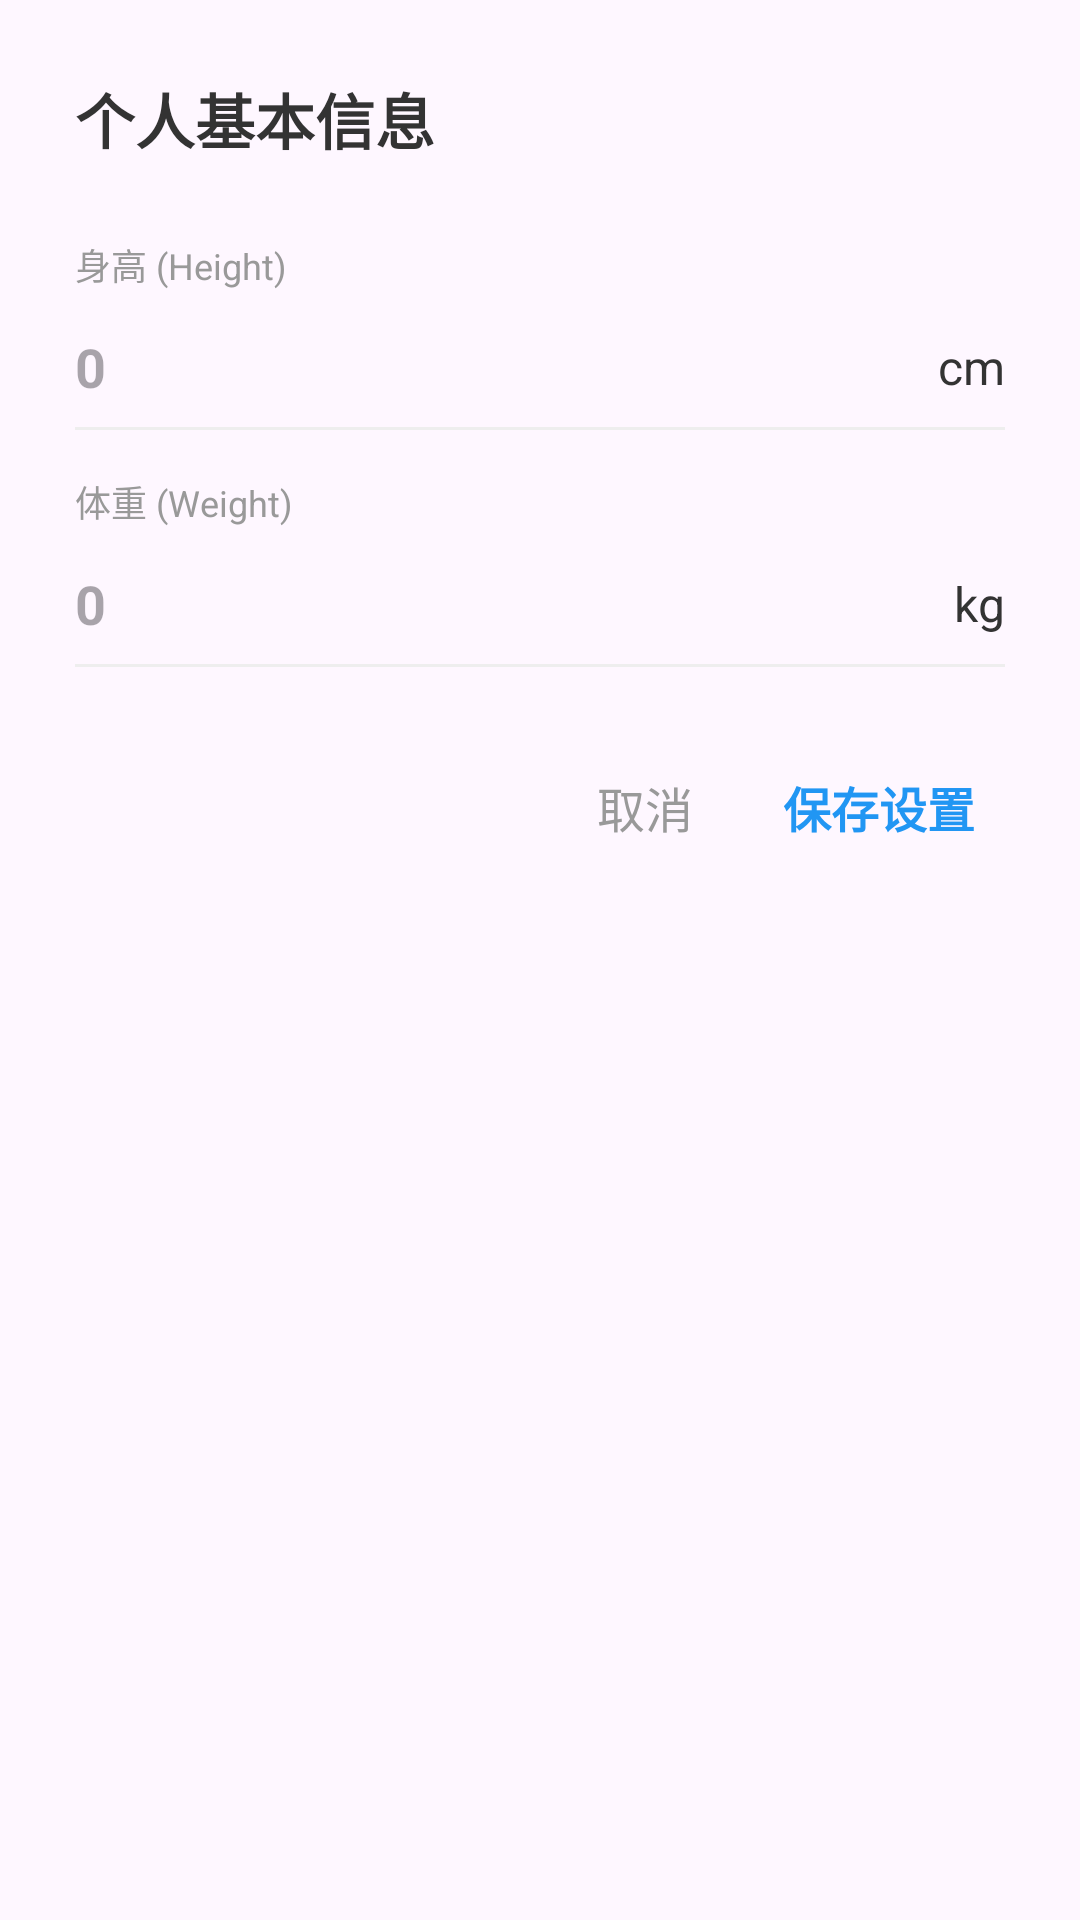

The Android layout XML behind this screen, and the referenced resources:
<!-- AndroidManifest.xml: application theme Theme.Zxcmb -->
<!-- res/layout/dialog_personal_info.xml -->
<?xml version="1.0" encoding="utf-8"?>
<LinearLayout xmlns:android="http://schemas.android.com/apk/res/android"
    android:layout_width="match_parent"
    android:layout_height="wrap_content"
    android:orientation="vertical"
    android:paddingTop="25dp"
    android:paddingHorizontal="25dp"
    android:paddingBottom="15dp"
    android:background="@drawable/bg_dialog_card">

    
    <TextView
        android:layout_width="wrap_content"
        android:layout_height="wrap_content"
        android:text="个人基本信息"
        android:textColor="#333333"
        android:textSize="20sp"
        android:textStyle="bold"
        android:layout_marginBottom="25dp"/>

    
    <LinearLayout
        android:layout_width="match_parent"
        android:layout_height="wrap_content"
        android:orientation="vertical">

        <TextView
            android:layout_width="wrap_content"
            android:layout_height="wrap_content"
            android:text="身高 (Height)"
            android:textColor="#999999"
            android:textSize="12sp"/>

        <LinearLayout
            android:layout_width="match_parent"
            android:layout_height="wrap_content"
            android:orientation="horizontal"
            android:gravity="center_vertical"
            android:layout_marginTop="5dp">

            
            <EditText
                android:id="@+id/et_dialog_height"
                android:layout_width="0dp"
                android:layout_height="wrap_content"
                android:layout_weight="1"
                android:background="@null"
                android:hint="0"
                android:inputType="numberDecimal"
                android:textColor="#333333"
                android:textSize="18sp"
                android:textStyle="bold"
                android:paddingVertical="8dp"/>

            
            <TextView
                android:layout_width="wrap_content"
                android:layout_height="wrap_content"
                android:text="cm"
                android:textColor="#333333"
                android:textSize="16sp" />
        </LinearLayout>

        
        <View
            android:layout_width="match_parent"
            android:layout_height="1dp"
            android:background="#EEEEEE"
            android:layout_marginBottom="15dp"/>
    </LinearLayout>

    
    <LinearLayout
        android:layout_width="match_parent"
        android:layout_height="wrap_content"
        android:orientation="vertical">

        <TextView
            android:layout_width="wrap_content"
            android:layout_height="wrap_content"
            android:text="体重 (Weight)"
            android:textColor="#999999"
            android:textSize="12sp"/>

        <LinearLayout
            android:layout_width="match_parent"
            android:layout_height="wrap_content"
            android:orientation="horizontal"
            android:gravity="center_vertical"
            android:layout_marginTop="5dp">

            
            <EditText
                android:id="@+id/et_dialog_weight"
                android:layout_width="0dp"
                android:layout_height="wrap_content"
                android:layout_weight="1"
                android:background="@null"
                android:hint="0"
                android:inputType="numberDecimal"
                android:textColor="#333333"
                android:textSize="18sp"
                android:textStyle="bold"
                android:paddingVertical="8dp"/>

            
            <TextView
                android:layout_width="wrap_content"
                android:layout_height="wrap_content"
                android:text="kg"
                android:textColor="#333333"
                android:textSize="16sp" />
        </LinearLayout>

        
        <View
            android:layout_width="match_parent"
            android:layout_height="1dp"
            android:background="#EEEEEE"
            android:layout_marginBottom="25dp"/>
    </LinearLayout>

    
    <LinearLayout
        android:layout_width="match_parent"
        android:layout_height="wrap_content"
        android:orientation="horizontal"
        android:gravity="end">

        
        <TextView
            android:id="@+id/btn_dialog_cancel"
            android:layout_width="wrap_content"
            android:layout_height="wrap_content"
            android:text="取消"
            android:textColor="#999999"
            android:textSize="16sp"
            android:padding="10dp"
            android:layout_marginEnd="10dp"/>

        
        <TextView
            android:id="@+id/btn_dialog_save"
            android:layout_width="wrap_content"
            android:layout_height="wrap_content"
            android:text="保存设置"
            android:textColor="#2196F3"
            android:textSize="16sp"
            android:textStyle="bold"
            android:padding="10dp"/>
    </LinearLayout>

</LinearLayout>
<!-- resources referenced by this layout -->
<resources>
  <style name="Theme.Zxcmb" parent="Base.Theme.Zxcmb" />
  <style name="Base.Theme.Zxcmb" parent="Theme.Material3.DayNight.NoActionBar">
          
          
      </style>
</resources>
